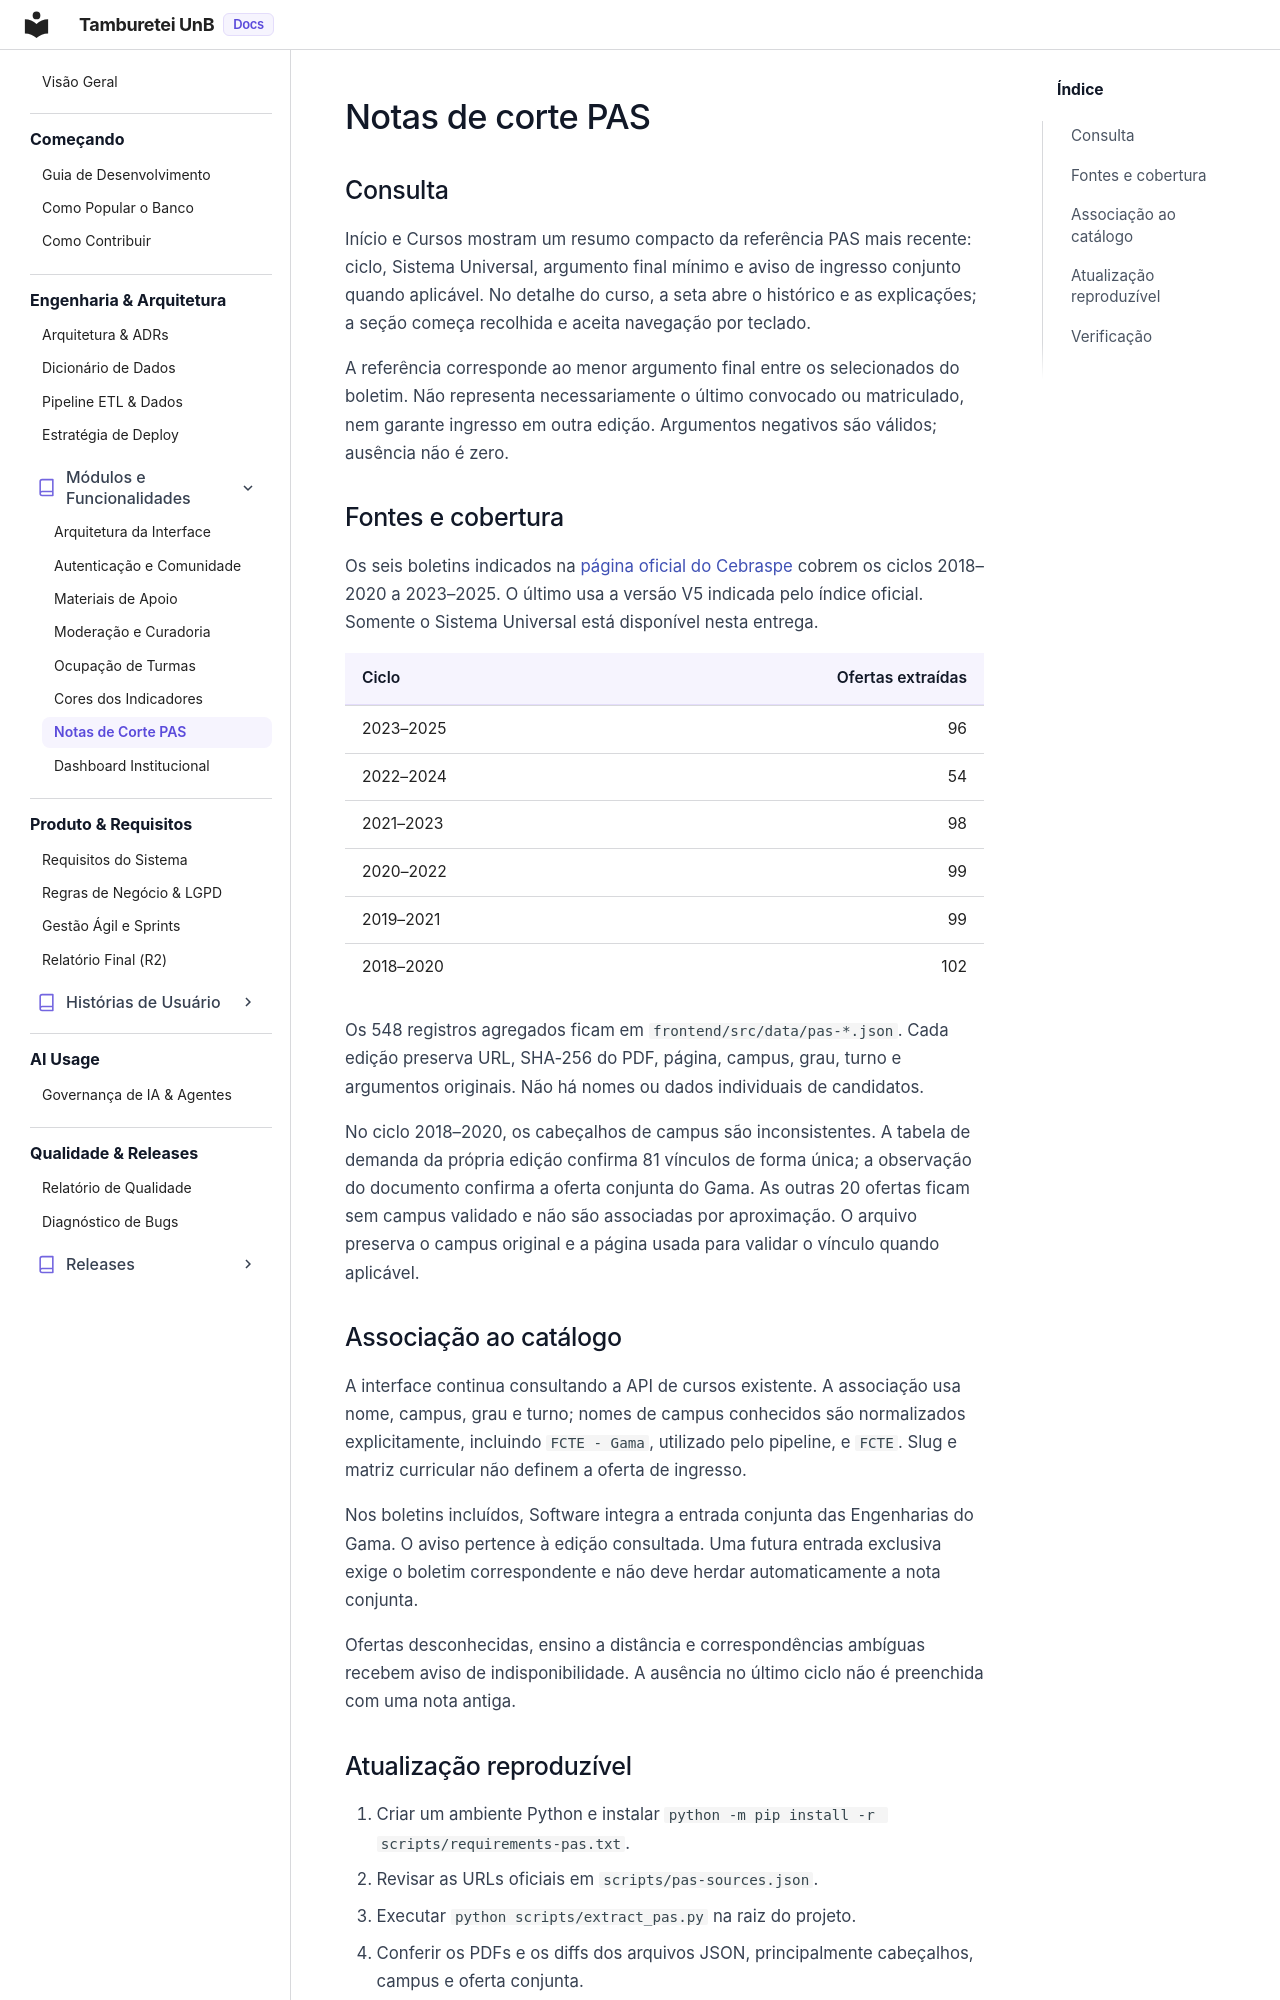

repository: unb-mds/2026-02-TambureteiUnB · page: engenharia/notas_corte_pas/index.html · generator: mkdocs

# Notas de corte PAS

## Consulta

Início e Cursos mostram um resumo compacto da referência PAS mais recente: ciclo, Sistema Universal, argumento final mínimo e aviso de ingresso conjunto quando aplicável. No detalhe do curso, a seta abre o histórico e as explicações; a seção começa recolhida e aceita navegação por teclado.

A referência corresponde ao menor argumento final entre os selecionados do boletim. Não representa necessariamente o último convocado ou matriculado, nem garante ingresso em outra edição. Argumentos negativos são válidos; ausência não é zero.

## Fontes e cobertura

Os seis boletins indicados na [página oficial do Cebraspe](https://www.cebraspe.org.br/pas-unb/publicacoes/) cobrem os ciclos 2018–2020 a 2023–2025. O último usa a versão V5 indicada pelo índice oficial. Somente o Sistema Universal está disponível nesta entrega.

| Ciclo | Ofertas extraídas |
| --- | ---: |
| 2023–2025 | 96 |
| 2022–2024 | 54 |
| 2021–2023 | 98 |
| 2020–2022 | 99 |
| 2019–2021 | 99 |
| 2018–2020 | 102 |

Os 548 registros agregados ficam em `frontend/src/data/pas-*.json`. Cada edição preserva URL, SHA-256 do PDF, página, campus, grau, turno e argumentos originais. Não há nomes ou dados individuais de candidatos.

No ciclo 2018–2020, os cabeçalhos de campus são inconsistentes. A tabela de demanda da própria edição confirma 81 vínculos de forma única; a observação do documento confirma a oferta conjunta do Gama. As outras 20 ofertas ficam sem campus validado e não são associadas por aproximação. O arquivo preserva o campus original e a página usada para validar o vínculo quando aplicável.

## Associação ao catálogo

A interface continua consultando a API de cursos existente. A associação usa nome, campus, grau e turno; nomes de campus conhecidos são normalizados explicitamente, incluindo `FCTE - Gama`, utilizado pelo pipeline, e `FCTE`. Slug e matriz curricular não definem a oferta de ingresso.

Nos boletins incluídos, Software integra a entrada conjunta das Engenharias do Gama. O aviso pertence à edição consultada. Uma futura entrada exclusiva exige o boletim correspondente e não deve herdar automaticamente a nota conjunta.

Ofertas desconhecidas, ensino a distância e correspondências ambíguas recebem aviso de indisponibilidade. A ausência no último ciclo não é preenchida com uma nota antiga.
